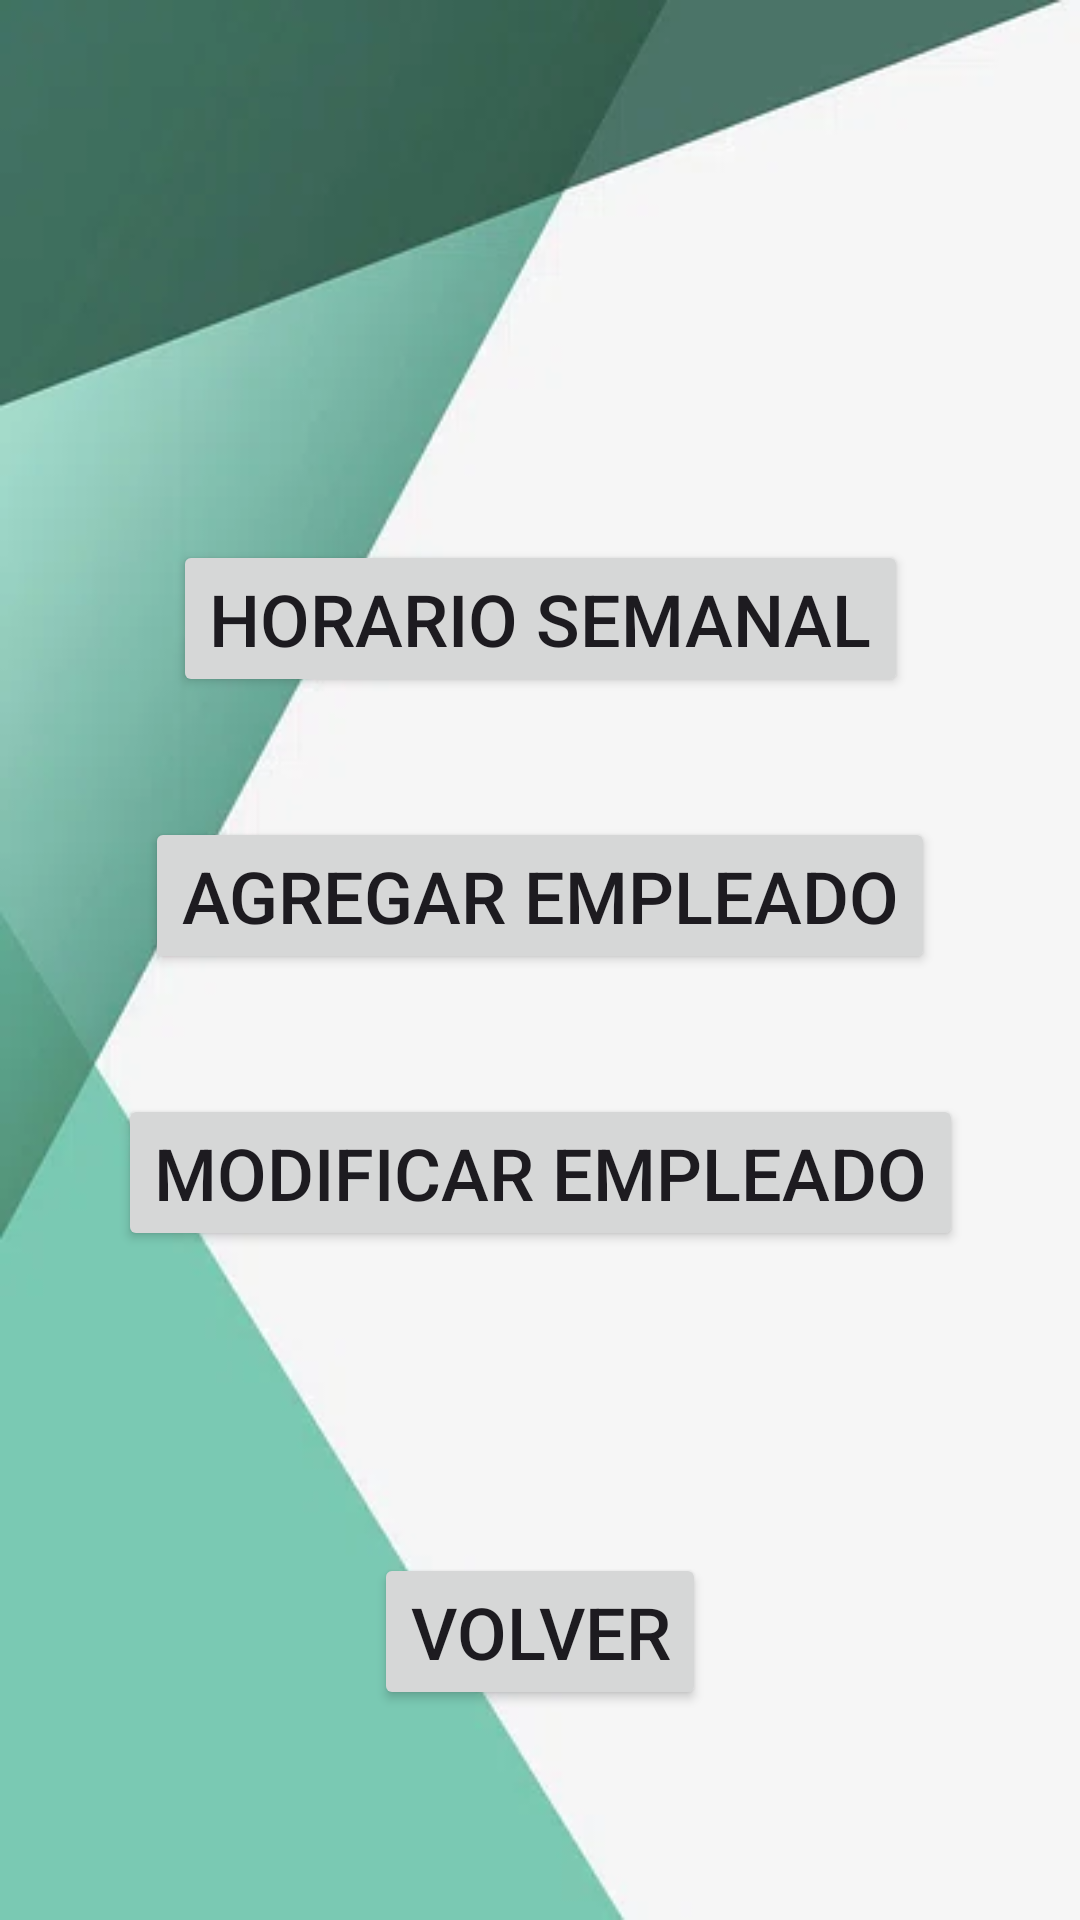

This screen was rendered from an Android layout file. Write that file and the resources it references.
<!-- AndroidManifest.xml: application theme Theme.RegistroCucaJulia -->
<!-- res/layout/activity_menuopciones.xml -->
<?xml version="1.0" encoding="utf-8"?>
<androidx.constraintlayout.widget.ConstraintLayout xmlns:android="http://schemas.android.com/apk/res/android"
    xmlns:app="http://schemas.android.com/apk/res-auto"
    xmlns:tools="http://schemas.android.com/tools"
    android:layout_width="match_parent"
    android:layout_height="match_parent"
    tools:context=".Menuopciones">

    <ImageView
        android:id="@+id/imageView"
        android:layout_width="match_parent"
        android:layout_height="match_parent"
        android:gravity="top|center"
        android:scaleType="centerCrop"
        android:scaleX="1"
        android:scaleY="1"
        android:src="@drawable/wallpaper6"
        app:layout_constraintTop_toTopOf="parent"
        tools:layout_editor_absoluteX="0dp">
    </ImageView>

    <Button
        android:id="@+id/btnhorario"
        android:layout_width="wrap_content"
        android:layout_height="wrap_content"
        android:layout_marginTop="180dp"
        android:text="Horario semanal"
        android:textSize="24sp"
        app:layout_constraintEnd_toEndOf="parent"
        app:layout_constraintStart_toStartOf="parent"
        app:layout_constraintTop_toTopOf="parent" />

    <Button
        android:id="@+id/btnagregar"
        android:layout_width="wrap_content"
        android:layout_height="wrap_content"
        android:layout_marginTop="40dp"
        android:text="Agregar empleado"
        android:textSize="24sp"
        app:layout_constraintEnd_toEndOf="parent"
        app:layout_constraintStart_toStartOf="parent"
        app:layout_constraintTop_toBottomOf="@+id/btnhorario" />

    <Button
        android:id="@+id/btnmodificar"
        android:layout_width="wrap_content"
        android:layout_height="wrap_content"
        android:layout_marginTop="40dp"
        android:text="Modificar empleado"
        android:textSize="24sp"
        app:layout_constraintEnd_toEndOf="parent"
        app:layout_constraintStart_toStartOf="parent"
        app:layout_constraintTop_toBottomOf="@+id/btnagregar" />

    <Button
        android:id="@+id/btnvolver"
        android:layout_width="wrap_content"
        android:layout_height="wrap_content"
        android:layout_marginBottom="70dp"
        android:text="Volver"
        android:textSize="24sp"
        app:layout_constraintBottom_toBottomOf="parent"
        app:layout_constraintEnd_toEndOf="parent"
        app:layout_constraintStart_toStartOf="parent" />

</androidx.constraintlayout.widget.ConstraintLayout>
<!-- resources referenced by this layout -->
<resources>
  <!-- drawable wallpaper6: png bitmap (drawable, 11664 bytes) -->
  <style name="Theme.RegistroCucaJulia" parent="Base.Theme.RegistroCucaJulia" />
  <style name="Base.Theme.RegistroCucaJulia" parent="Theme.Material3.DayNight.NoActionBar">
          
          
      </style>
</resources>
